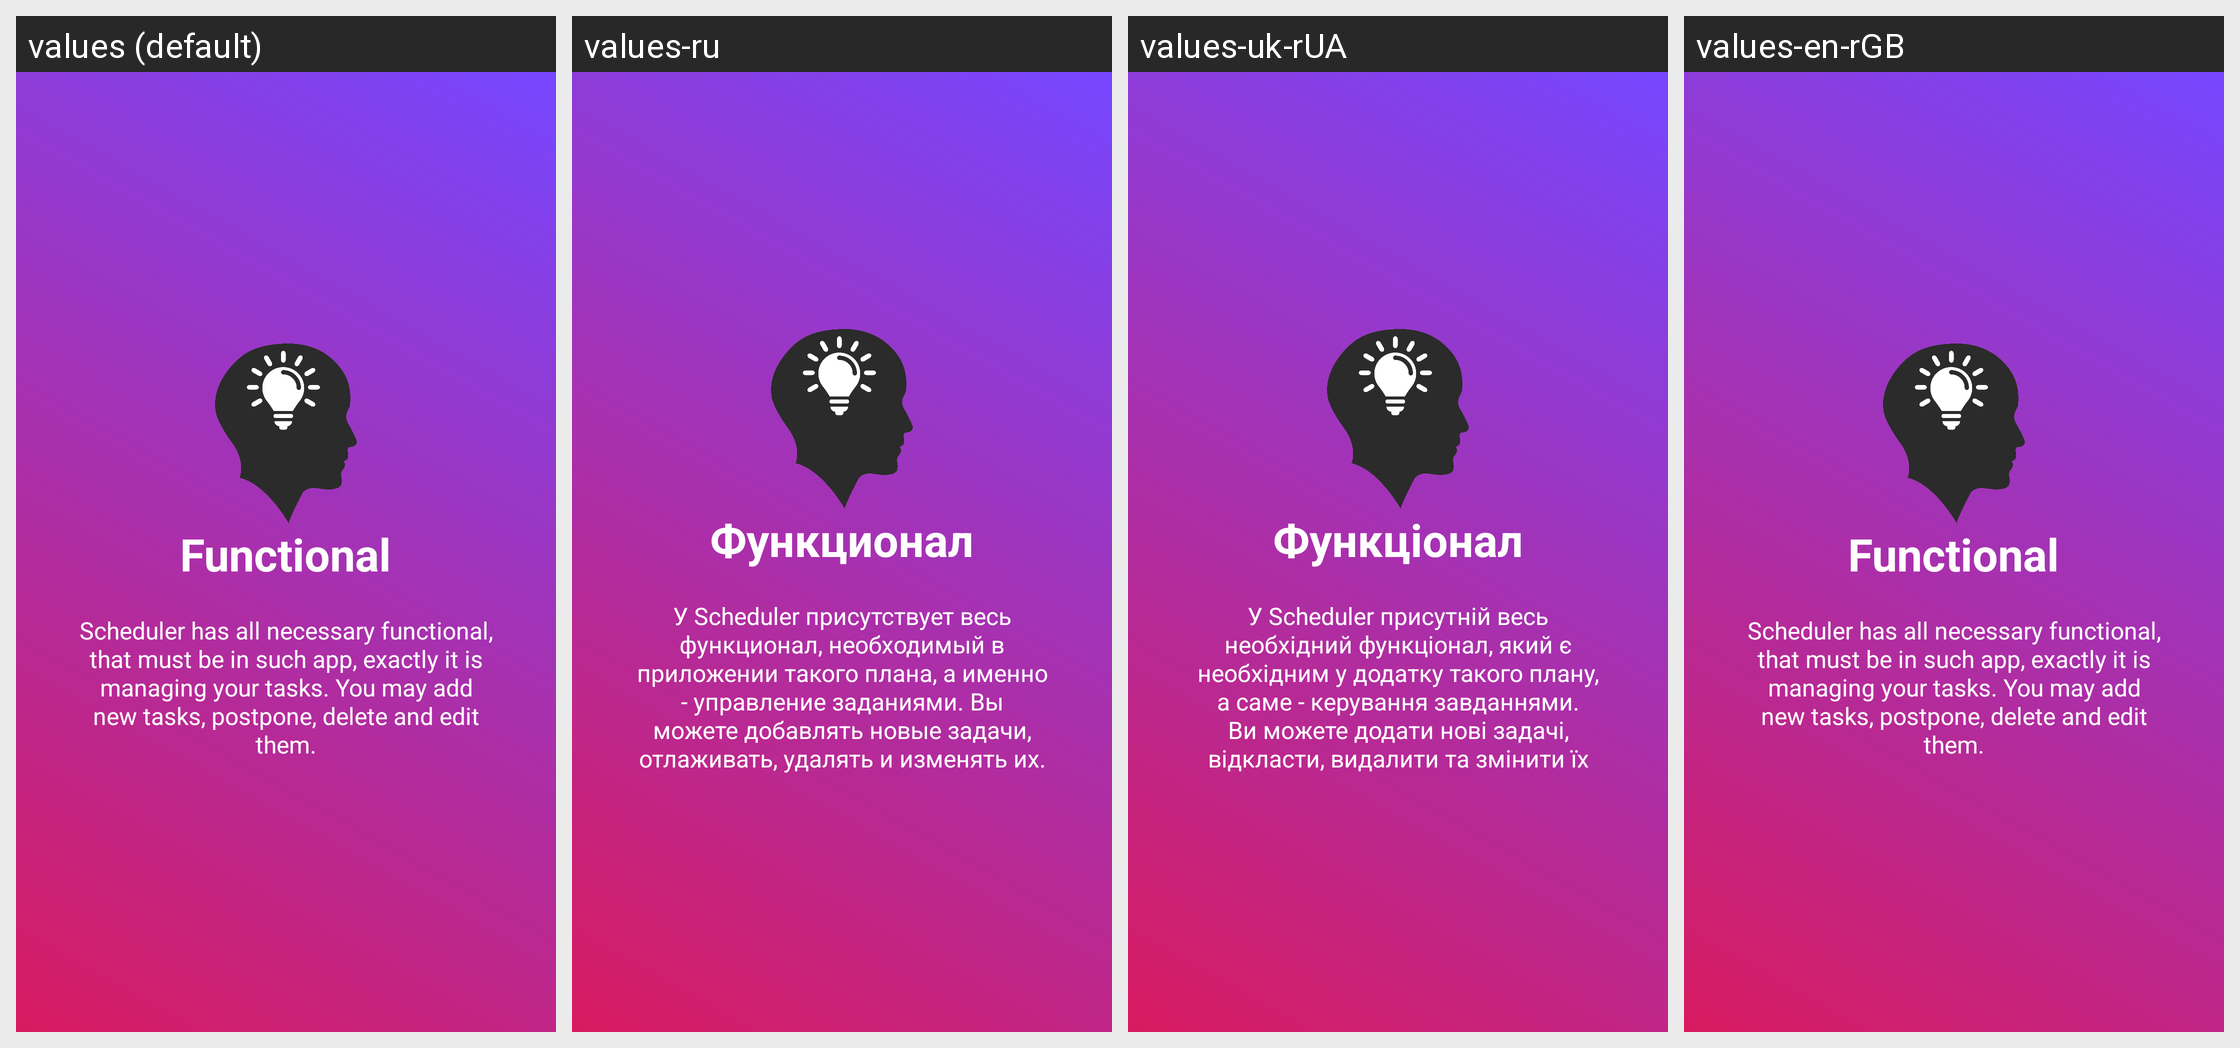

Strings drawn on this Android screen and how each of the app's shown locales translates them:
Android screen res/layout/welcome_slide2.xml rendered under 4 locales, left to right: values (default), values-ru, values-uk-rUA, values-en-rGB. Device: Nexus 5 (rendered at 1080×1920; each locale shown at half size, 540×960, under a caption strip naming it); theme AppTheme.
Strings drawn on this screen, with the default value and each locale's value (text and hints the layout hard-codes, and strings that could not be matched under every locale, appear in the picture but are not listed):

slide_2_title
  values: Functional
  values-ru: Функционал
  values-uk-rUA: Функціонал
  values-en-rGB: Functional

slide_2_desc
  values: Scheduler has all necessary functional, that must be in such app, exactly it is managing your tasks. You may add new tasks, postpone, delete and edit them.
  values-ru: У Scheduler присутствует весь функционал, необходимый в приложении такого плана, а именно - управление заданиями. Вы можете добавлять новые задачи, отлаживать, удалять и изменять их.
  values-uk-rUA: У Scheduler присутній весь необхідний функціонал, який є необхідним у додатку такого плану, а саме - керування завданнями. Ви можете додати нові задачі, відкласти, видалити та змінити їх
  values-en-rGB: Scheduler has all necessary functional, that must be in such app, exactly it is managing your tasks. You may add new tasks, postpone, delete and edit them.
